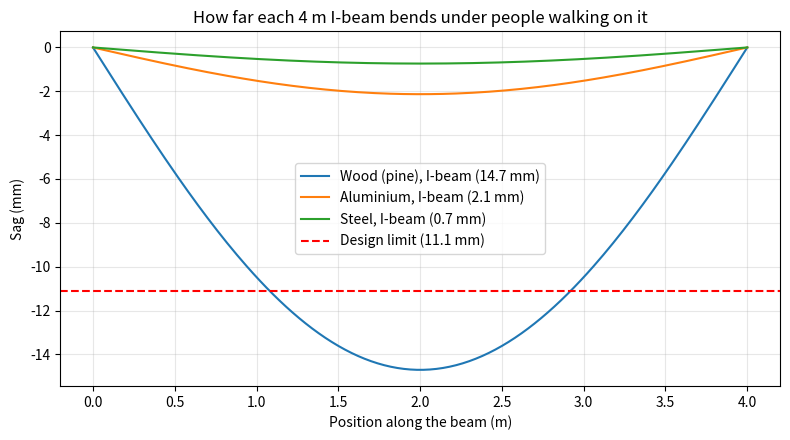

The matplotlib source for this figure:
"""
How much does a beam bend? Choosing a material for a small footbridge.

Question: A 4-metre footbridge beam carries people walking on it.
Which material bends least: wood, aluminium or steel? And why do real
beams have an "I" shape? We compare a solid square bar with an I-beam
made from exactly the same amount of material.

Engineering formula (simply supported beam, evenly spread load w):
  Deflection along the beam:  y(x) = w*x*(L^3 - 2*L*x^2 + x^3) / (24*E*I)
  Largest sag (middle):       y_max = 5*w*L^4 / (384*E*I)
  E = stiffness of the material (Young's modulus)
  I = how the cross-section's shape resists bending (second moment of area)
"""
import matplotlib.pyplot as plt

L = 4.0                 # beam length, m
W = 2_000.0             # load, N per metre of beam (about 2 people per metre)
LIMIT = L / 360         # common design rule: sag must stay under span / 360

MATERIALS = {           # Young's modulus E in pascals
    "Wood (pine)": 10e9,
    "Aluminium": 69e9,
    "Steel": 200e9,
}


def rectangle_I(width, height):
    """Second moment of area of a solid rectangle (m^4)."""
    return width * height**3 / 12


def i_beam_I(flange_w, flange_t, web_t, total_h):
    """Second moment of area of an I-beam: a big rectangle minus the two side gaps."""
    gap_w = (flange_w - web_t) / 2
    gap_h = total_h - 2 * flange_t
    return rectangle_I(flange_w, total_h) - 2 * rectangle_I(gap_w, gap_h)


def deflection(x, E, I):
    return W * x * (L**3 - 2 * L * x**2 + x**3) / (24 * E * I)


if __name__ == "__main__":
    solid = rectangle_I(0.10, 0.10)                       # 10 cm × 10 cm solid bar
    ibeam = i_beam_I(0.10, 0.02, 0.0375, 0.20)            # 20 cm tall I-beam
    area_solid = 0.10 * 0.10
    area_i = 2 * 0.10 * 0.02 + 0.0375 * (0.20 - 2 * 0.02)  # same area = same weight

    print(f"Span {L} m, load {W:,.0f} N/m. Allowed sag: {LIMIT * 1000:.1f} mm\n")
    print("Material      | Shape     | Max sag   | Passes?")
    results = []
    for name, E in MATERIALS.items():
        for shape, I in (("Solid", solid), ("I-beam", ibeam)):
            sag = 5 * W * L**4 / (384 * E * I)
            results.append((name, shape, E, I, sag))
            print(f"{name:<13} | {shape:<9} | {sag * 1000:>6.1f} mm | {'yes' if sag <= LIMIT else 'NO'}")

    print(f"\nBoth shapes use the same amount of material ({area_solid * 1e4:.0f} cm² cross-section),")
    print(f"but the I-beam is {ibeam / solid:.1f} times stiffer, because its material sits far from the middle,")
    print("where bending stretches and squeezes it most. That's why bridges and buildings use I-beams.")

    xs = [L * i / 200 for i in range(201)]
    plt.figure(figsize=(8, 4.5))
    for name, shape, E, I, sag in results:
        if shape == "I-beam":
            plt.plot(xs, [-deflection(x, E, I) * 1000 for x in xs], label=f"{name}, I-beam ({sag * 1000:.1f} mm)")
    plt.axhline(-LIMIT * 1000, color="red", linestyle="--", label=f"Design limit ({LIMIT * 1000:.1f} mm)")
    plt.xlabel("Position along the beam (m)")
    plt.ylabel("Sag (mm)")
    plt.title("How far each 4 m I-beam bends under people walking on it")
    plt.legend()
    plt.grid(alpha=0.3)
    plt.tight_layout()
    plt.savefig("beam.png", dpi=150)
    print("Saved the chart as beam.png")
    plt.show()
